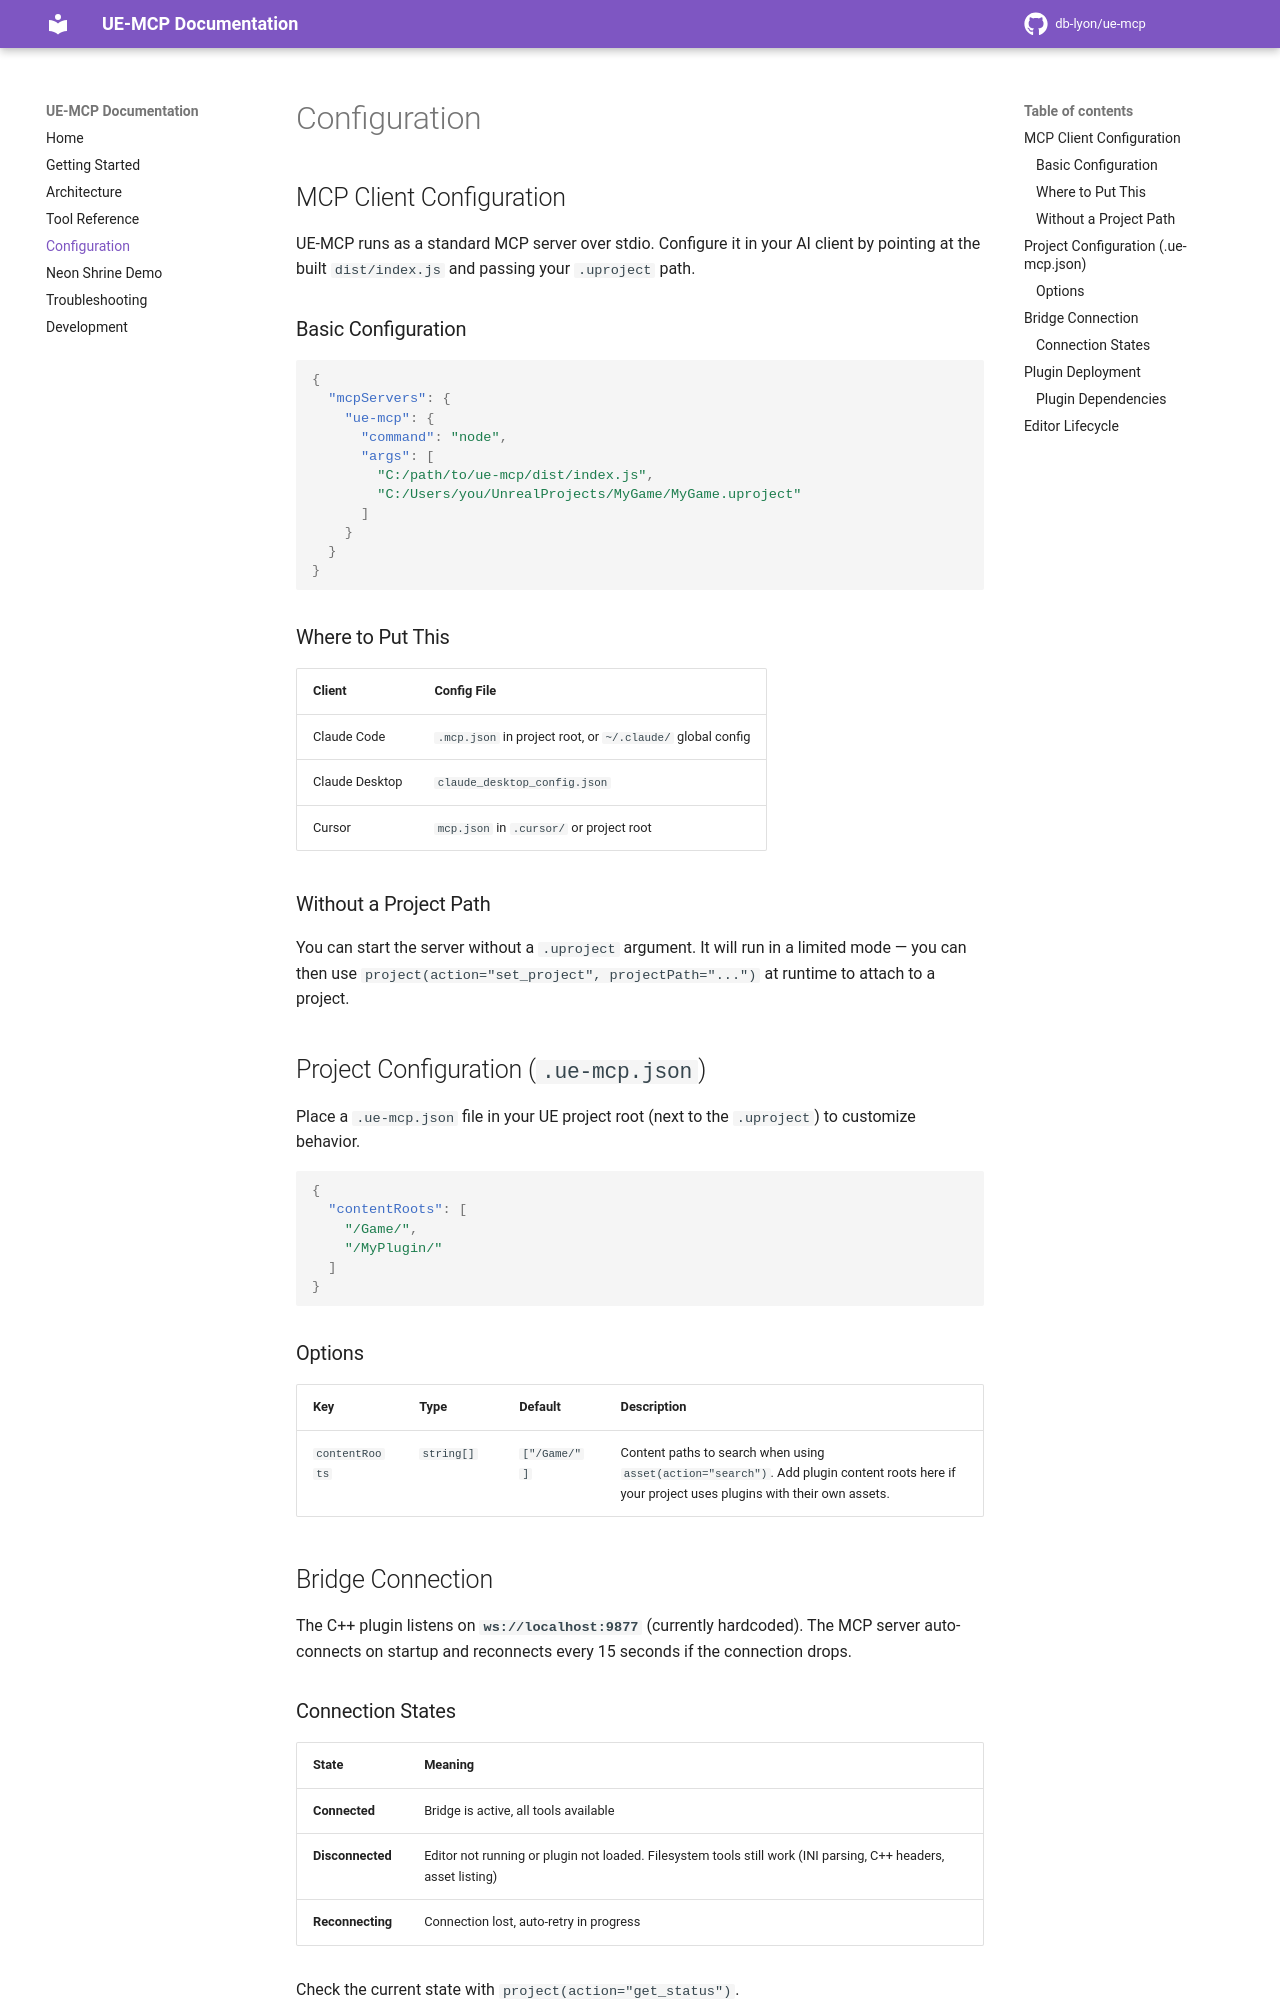

repository: db-lyon/ue-mcp-docs · page: configuration/index.html · generator: mkdocs

# Configuration

## MCP Client Configuration

UE-MCP runs as a standard MCP server over stdio. Configure it in your AI client by pointing at the built `dist/index.js` and passing your `.uproject` path.

### Basic Configuration

```json
{
  "mcpServers": {
    "ue-mcp": {
      "command": "node",
      "args": [
        "C:/path/to/ue-mcp/dist/index.js",
        "C:/Users/you/UnrealProjects/MyGame/MyGame.uproject"
      ]
    }
  }
}
```

### Where to Put This

| Client | Config File |
|--------|-------------|
| Claude Code | `.mcp.json` in project root, or `~/.claude/` global config |
| Claude Desktop | `claude_desktop_config.json` |
| Cursor | `mcp.json` in `.cursor/` or project root |

### Without a Project Path

You can start the server without a `.uproject` argument. It will run in a limited mode — you can then use `project(action="set_project", projectPath="...")` at runtime to attach to a project.

## Project Configuration (`.ue-mcp.json`)

Place a `.ue-mcp.json` file in your UE project root (next to the `.uproject`) to customize behavior.

```json
{
  "contentRoots": [
    "/Game/",
    "/MyPlugin/"
  ]
}
```

### Options

| Key | Type | Default | Description |
|-----|------|---------|-------------|
| `contentRoots` | `string[]` | `["/Game/"]` | Content paths to search when using `asset(action="search")`. Add plugin content roots here if your project uses plugins with their own assets. |

## Bridge Connection

The C++ plugin listens on **`ws://localhost:9877`** (currently hardcoded). The MCP server auto-connects on startup and reconnects every 15 seconds if the connection drops.

### Connection States

| State | Meaning |
|-------|---------|
| **Connected** | Bridge is active, all tools available |
| **Disconnected** | Editor not running or plugin not loaded. Filesystem tools still work (INI parsing, C++ headers, asset listing) |
| **Reconnecting** | Connection lost, auto-retry in progress |

Check the current state with `project(action="get_status")`.
